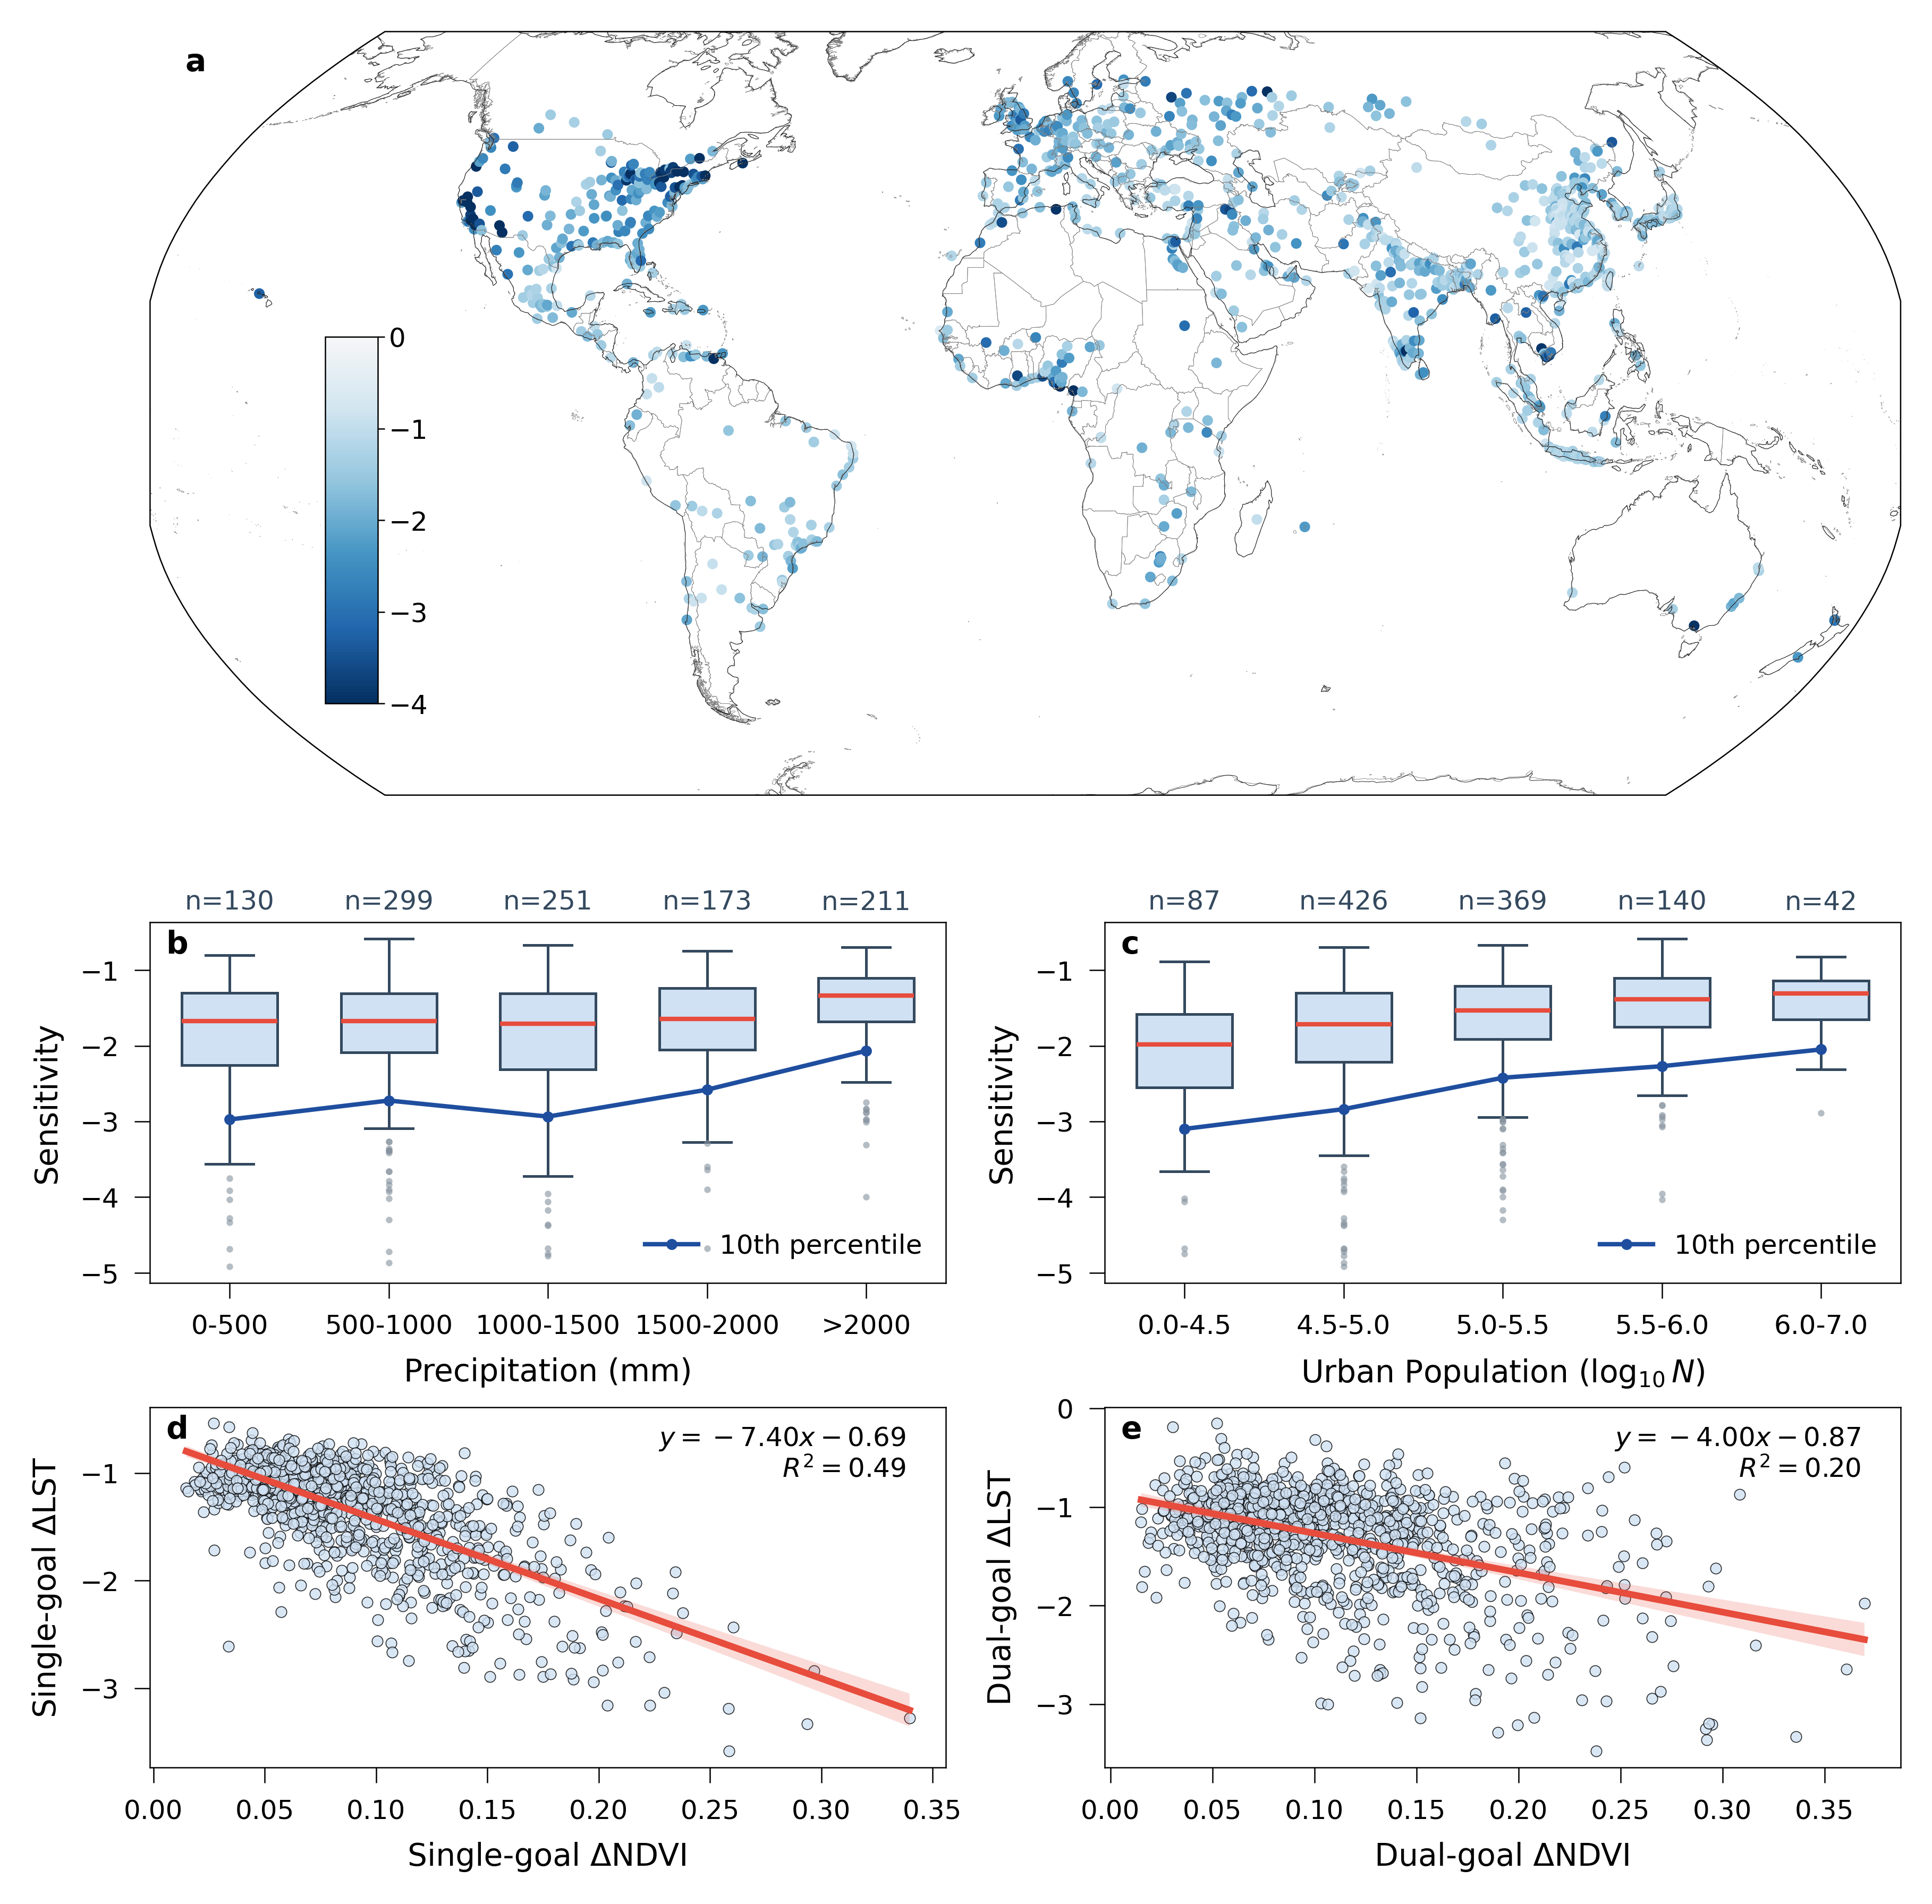

Write Python code to recreate this figure.
#!/usr/bin/env python3
# -*- coding: utf-8 -*-

import os
import sys
import warnings
from typing import Optional, Tuple

import geopandas as gpd
import pandas as pd
import numpy as np
import matplotlib.pyplot as plt
import matplotlib.gridspec as gridspec
import matplotlib.colors as mcolors
from matplotlib.cm import ScalarMappable
from matplotlib.ticker import FormatStrFormatter
from matplotlib.colors import ListedColormap, LinearSegmentedColormap, LogNorm
from mpl_toolkits.axes_grid1.inset_locator import inset_axes
from matplotlib import cm, colors
from scipy.stats import linregress, t
import cartopy.crs as ccrs

# --- Setup ---
CURRENT_DIR = os.getcwd()
PROJECT_ROOT = os.path.dirname(CURRENT_DIR)
sys.path.append(PROJECT_ROOT)
warnings.filterwarnings("ignore")

# --- Plotting Configuration ---

# Define RGB values (normalized to 0–1)
colors_b = [
    (6/255, 50/255, 108/255),
    (7/255, 81/255, 156/255),
    (33/255, 113/255, 181/255),
    (66/255, 146/255, 199/255),
    (107/255, 173/255, 215/255),
    (159/255, 203/255, 226/255),
    (198/255, 220/255, 238/255),
    (222/255, 236/255, 247/255),
    (249/255, 251/255, 252/255),
]

# Create custom colormap
# blue_cmap = ListedColormap(colors_b, name="custom_blue")
blue_cmap = LinearSegmentedColormap.from_list('custom_cmap', colors_b)

# --- Load full colormap ---
cmap_full = cm.get_cmap('RdBu_r')
# --- Extract the half (cooling, i.e., blue) part ---
# 'RdBu_r' goes from red → white → blue, so the first half is blue
n = 256
half_colors = cmap_full(np.linspace(0, 0.5, n))
blue_cmap = colors.ListedColormap(half_colors, name='RdBu_r_cooling')

plt.rcParams.update({
    "axes.linewidth": 0.3,
    "xtick.major.width": 0.3,
    "ytick.major.width": 0.3,
    "grid.linewidth": 0.3,
    "lines.linewidth": 0.3,
    "font.size": 6,
})

FONT = {"title": 7, "label": 7, "tick": 6}
MARKER = {"size": 3, "alpha": 0.8}
# MARKER = {"size": 1, "alpha": 1}
LINE = {"coast": 0.1, "country": 0.1}

# Custom colormap
COOL2WARM_DARK = mcolors.LinearSegmentedColormap.from_list(
    "cool2warm_dark",
    ["#08306b", "#2171b5", "#deebf7", "#f7f7f7"],
    N=256,
)

# --- File Paths ---
SHAPEFILES = {
    "country": "./country_shp/TM_WORLD_BORDERS-0.3.shp",
    "urban": "./urban_shp/GHSL_filtered_v1.shp",
}
DATA_FILES = {
    "main": "./data_2020_2000steps.csv",
    "climate_meta": "./CityPoints_withClimate.csv",
    "climate_bk": "clim_values.csv",
    "imerg": "IMERG_all.csv",
}

# --- Load & Prepare Data ---
def load_and_merge_data() -> gpd.GeoDataFrame:
    # Load base data
    # country_shp = gpd.read_file(SHAPEFILES["country"])
    urban_shp = gpd.read_file(SHAPEFILES["urban"])[
        ["ID", "geometry", "CTR_MN_NM", "CTR_MN_ISO", "UC_NM_MN", "UC_NM_LST", "AREA", "P15"]
    ]
    urban_pts = urban_shp.copy()
    urban_pts["geometry"] = urban_pts.geometry.centroid

    # Ensure consistent ID type
    for df in [urban_pts]:
        df["ID"] = df["ID"].astype(str)

    # Main dataset
    df_main = pd.read_csv(DATA_FILES["main"])
    df_main["ID"] = df_main["ID"].astype(str)
    merged = urban_pts.merge(df_main, on="ID", how="left")

    # Climate metadata
    climate_meta = pd.read_csv(DATA_FILES["climate_meta"], usecols=["ID", "climates_f"], encoding="utf-8")
    climate_meta["ID"] = climate_meta["ID"].astype(str)
    merged = merged.merge(climate_meta, on="ID", how="left")

    # IMERG data (convert mm/hr → mm/yr)
    imerg = pd.read_csv(DATA_FILES["imerg"])[["ID", "IMERG_max", "IMERG_mean", "IMERG_min", "IMERG_range"]]
    imerg["ID"] = imerg["ID"].astype(str)
    merged = merged.merge(imerg, on="ID", how="left")
    merged[["IMERG_max", "IMERG_mean", "IMERG_min", "IMERG_range"]] *= 24 * 365

    # Derived columns
    merged["urban_pop0_log10"] = np.log10(merged["urban_pop0"])
    merged["AREA_log10"] = np.log10(merged["AREA"])
    merged["UHI"] = merged["urban_lst0"] - merged["rural_lst0"]
    merged["delta_congestion"] = merged["congestion1"] - merged["congestion0"]
    merged["delta_ndvi_diff"] = merged["urban_delta_ndvi"] - merged["cooling_urban_delta_ndvi"]
    merged["f_diff"] = merged["f_lst_n1_p1"] - merged["f_lst_n0_p0"]
    merged["sensitivity"] = merged["urban_delta_lst"] / merged["urban_delta_ndvi"] * 0.1
    merged["sensitivity_cooling"] = merged["cooling_urban_delta_lst"] / merged["cooling_urban_delta_ndvi"] * 0.1
    merged["sensitivity_diff"] = merged["sensitivity"] - merged["sensitivity_cooling"]

    return merged


# --- Plotting Utilities ---
def add_gridlabels_only(ax, fontsize: int = FONT["tick"]):
    gl = ax.gridlines(draw_labels=True, linewidth=0, color="none", alpha=0, linestyle="")
    gl.top_labels = gl.right_labels = False
    gl.xlabel_style = gl.ylabel_style = {"size": fontsize, "color": "black"}
    return gl


def plot_points(
    gdf: gpd.GeoDataFrame,
    column: str,
    title: str,
    ax,
    cmap=COOL2WARM_DARK,
    vmin: Optional[float] = None,
    vmax: Optional[float] = None,
    draw_cbar: bool = True,
):
    if column not in gdf.columns:
        raise KeyError(f"Column '{column}' not found.")

    norm = plt.Normalize(vmin=vmin, vmax=vmax)
    gdf.plot(
        column=column,
        cmap=cmap,
        norm=norm,
        markersize=2,
        alpha=1,

        ax=ax,
        transform=ccrs.PlateCarree(),
    )

    # Borders
    country_shp = gpd.read_file(SHAPEFILES["country"])
    country_shp.plot(lw=LINE["country"], edgecolor="grey", facecolor="none", ax=ax, transform=ccrs.PlateCarree())
    ax.coastlines(lw=LINE["coast"], edgecolor="black")

    sm = ScalarMappable(norm=norm, cmap=cmap)
    sm.set_array([])

    if draw_cbar:
        cax = inset_axes(
            ax,
            width="6%",
            height="120%",
            loc="lower left",
            bbox_to_anchor=(0.1, 0.12, 0.5, 0.4),
            bbox_transform=ax.transAxes,
            borderpad=0,
        )
        cbar = ax.get_figure().colorbar(sm, cax=cax, orientation="vertical")
        cbar.ax.tick_params(labelsize=FONT["tick"], length=1.5, width=0.3, pad=1)
        cbar.outline.set_linewidth(0.3)

    return ax, sm


def create_binned_boxplot(
    ax,
    x_data: np.ndarray,
    y_data: np.ndarray,
    bins: np.ndarray,
    labels: list,
    xlabel: str,
    ylabel: str,
    y_filter_threshold: Optional[float] = None,
    ylabel_on: bool = True, 
):
    mask = np.isfinite(x_data) & np.isfinite(y_data)
    if y_filter_threshold is not None:
        mask &= y_data > y_filter_threshold
    x, y = x_data[mask], y_data[mask]

    bin_idx = np.digitize(x, bins) - 1
    df = pd.DataFrame({"bin": bin_idx, "y": y})
    df = df[(df["bin"] >= 0) & (df["bin"] < len(bins) - 1)]

    box_data = [df[df["bin"] == i]["y"].values for i in range(len(bins) - 1)]
    p10 = [np.percentile(b, 10) if len(b) > 0 else np.nan for b in box_data]
    counts = [np.sum((x >= bins[i]) & (x < bins[i + 1])) for i in range(len(bins) - 1)]
    
    # print(box_data)
    
    colors = {
        "box": "#D0E1F3",
        "median": "#E74C3C", 
        "line": "#1f4e9f",#"#E74C3C",
        "flier": "#85929E",
        "outline": "#34495E",
    }

    bp = ax.boxplot(
        box_data,
        positions=np.arange(len(labels)),
        patch_artist=True,
        widths=0.6,
        boxprops=dict(facecolor=colors["box"], color=colors["outline"], linewidth=0.6),
        medianprops=dict(color=colors["median"], linewidth=1),
        whiskerprops=dict(color=colors["outline"], linewidth=0.6),
        capprops=dict(color=colors["outline"], linewidth=0.6),
        flierprops=dict(marker="o", markersize=1.5, markerfacecolor=colors["flier"], alpha=0.6, markeredgecolor="none"),
    )

    ax.plot(np.arange(len(labels)), p10, color=colors["line"], lw=1, label="10th percentile", marker="o", markersize=1.5)

    ylim = ax.get_ylim()
    offset = (ylim[1] - ylim[0]) * 0.02
    for i, count in enumerate(counts):
        if count > 0:
            ax.text(i, ylim[1] + offset, f"n={count}", ha="center", va="bottom", fontsize=FONT["tick"], color=colors["outline"])

    ax.set_xticks(np.arange(len(labels)))
    ax.set_xticklabels(labels, fontsize=FONT["tick"])
    ax.set_xlabel(xlabel, fontsize=FONT["label"])
    if ylabel_on:
        ax.set_ylabel(ylabel, fontsize=FONT["label"])
    ax.legend(loc="lower right", fontsize=FONT["tick"], frameon=False, facecolor="white", edgecolor="gray", framealpha=0.6)


def plot_scatter_with_ols(
    df: pd.DataFrame,
    x_col: str,
    y_col: str,
    ax,
    xlabel: str,
    ylabel: str,
    text_loc: Tuple[float, float] = (0.95, 0.95),
    ylabel_on: bool = True, 
):
    x, y = df[x_col].values, df[y_col].values
    mask = np.isfinite(x) & np.isfinite(y)
    x, y = x[mask], y[mask]

    res = linregress(x, y)
    xx = np.linspace(x.min(), x.max(), 200)
    yy = res.slope * xx + res.intercept
    
    # --- Confidence interval ---
    n = len(x)
    y_pred = res.slope * x + res.intercept
    residuals = y - y_pred
    s_err = np.sqrt(np.sum(residuals**2) / (n - 2))  # standard error of regression
    
    # critical t value for confidence level
    ci: float = 0.99
    t_val = t.ppf((1 + ci) / 2., n - 2)

    mean_x = np.mean(x)
    se_line = s_err * np.sqrt(1/n + (xx - mean_x)**2 / np.sum((x - mean_x)**2))
    ci_upper = yy + t_val * se_line
    ci_lower = yy - t_val * se_line

    # ax.scatter(x, y, s=MARKER["size"], alpha=MARKER["alpha"], edgecolor="none", color="tab:blue")
    # ax.plot(xx, yy, lw=1.5, color="#E74C3C", label="OLS fit")
    # ax.fill_between(xx, ci_lower, ci_upper, color="#E74C3C", alpha=0.2, label=f"{int(ci*100)}% CI")
    
    ax.scatter(
        x, y,
        s=MARKER["size"] * 2,           # make markers larger
        facecolor="#D0E1F3",               # gray fill
        edgecolor="k",              # black edge
        linewidth=0.2,                  # thin edge
        alpha=MARKER["alpha"]
    )
    
    ax.plot(
        xx, yy,
        lw=1.5,
        color="#E74C3C",
        label="OLS fit"
    )
    
    ax.fill_between(
        xx, ci_lower, ci_upper,
        color="#E74C3C",
        alpha=0.2,
        edgecolor="none",               # no edge for fill band
        label=f"{int(ci*100)}% CI"
    )
      
    txt = rf"$y = {res.slope:.2f}x {res.intercept:+.2f}$" + "\n" + rf"$R^2 = {res.rvalue**2:.2f}$"
    ax.text(
        text_loc[0],
        text_loc[1],
        txt,
        transform=ax.transAxes,
        va="top",
        ha="right",
        # bbox=dict(boxstyle="round,pad=0.3", fc="white", ec="0.7", alpha=0.9),
    )

    ax.set_xlabel(xlabel, fontsize=FONT["label"])
    if ylabel_on:
        ax.set_ylabel(ylabel, fontsize=FONT["label"])
    ax.tick_params(labelsize=FONT["tick"])
    # ax.legend(loc="upper right", fontsize=FONT["tick"], frameon=True, facecolor="white", edgecolor="gray", framealpha=0.6)
    # ax.grid(True, ls=":", lw=0.5)


# --- Main Figure ---
def plot_with_csv(save_path: str = "./fig4.png"):
    merged_gdf = load_and_merge_data()

    fig = plt.figure(figsize=(18 / 2.54, 18 / 2.54), dpi=600)
    gs = gridspec.GridSpec(nrows=3, ncols=2, height_ratios=[3.2, 1.5, 1.5], hspace=0.25, wspace=0.2)

    # ax1 = fig.add_subplot(gs[0, :], projection=ccrs.PlateCarree())
    ax1 = fig.add_subplot(gs[0, :], projection=ccrs.Robinson(central_longitude=0))
    ax2 = fig.add_subplot(gs[1, 0])
    ax3 = fig.add_subplot(gs[1, 1])
    ax4 = fig.add_subplot(gs[2, 0])
    ax5 = fig.add_subplot(gs[2, 1])

    # Panel a: Global map
    plot_points(
        merged_gdf,
        column="sensitivity_cooling",
        title="Cooling efficiency for single goal",
        ax=ax1,
        vmin=-4,
        vmax=0,
        cmap=blue_cmap,
    )
    # add_gridlabels_only(ax1)
    # ax1.set_aspect('auto')
    ax1.set_extent([-180, 180, -70, 70], crs=ccrs.PlateCarree())
    ax1.text(0.02, 0.98, "a", transform=ax1.transAxes, fontsize=FONT["title"], fontweight="bold", va="top", ha="left")

    # Panel b: Precipitation vs sensitivity
    x1 = merged_gdf["IMERG_mean"] / 1000
    y1 = merged_gdf["sensitivity_cooling"]
    
    # bins1 = np.array([0, 1000, 2000, 3000, 4000, 5000]) / 1000
    # labels1 = [f"{int(bins1[i])}-{int(bins1[i+1])}" for i in range(len(bins1) - 1)]
    # create_binned_boxplot(ax2, x1, y1, bins1, labels1, "Precipitation ($10^3$ mm)", "Sensitivity", y_filter_threshold=-5)

    bins1 = np.array([0, 500, 1000, 1500, 2000, 5000])/1000
    labels1 = [f"{int(bins1[i]*1000)}-{int(bins1[i+1]*1000)}" for i in range(len(bins1) - 2)]
    labels1.append(f">{int(bins1[-2]*1000)}")
    create_binned_boxplot(ax2, x1, y1, bins1, labels1, "Precipitation (mm)", "Sensitivity", y_filter_threshold=-5)    
    
    ax2.text(0.02, 0.98, "b", transform=ax2.transAxes, fontsize=FONT["title"], fontweight="bold", va="top", ha="left")

    # Panel c: Urban population vs sensitivity
    x2 = merged_gdf["urban_pop0_log10"]
    y2 = merged_gdf["sensitivity_cooling"]
    bins2 = np.array([0, 4.5, 5, 5.5, 6, 7])
    labels2 = [f"{bins2[i]:.1f}-{bins2[i+1]:.1f}" for i in range(len(bins2) - 1)]
    create_binned_boxplot(ax3, x2, y2, bins2, labels2, "Urban Population ($\log_{10} N$)", "Sensitivity", y_filter_threshold=-5)
    ax3.text(0.02, 0.98, "c", transform=ax3.transAxes, fontsize=FONT["title"], fontweight="bold", va="top", ha="left")

    # Panel d: Cooling ΔNDVI vs ΔLST
    plot_scatter_with_ols(merged_gdf, "cooling_urban_delta_ndvi", "cooling_urban_delta_lst", ax4, "Single-goal ΔNDVI", "Single-goal ΔLST")
    ax4.text(0.02, 0.98, "d", transform=ax4.transAxes, fontsize=FONT["title"], fontweight="bold", va="top", ha="left")

    # Panel e: Dual-goal ΔNDVI vs ΔLST
    plot_scatter_with_ols(merged_gdf, "urban_delta_ndvi", "urban_delta_lst", ax5, "Dual-goal ΔNDVI", "Dual-goal ΔLST")
    ax5.text(0.02, 0.98, "e", transform=ax5.transAxes, fontsize=FONT["title"], fontweight="bold", va="top", ha="left")

    fig.savefig(save_path, bbox_inches="tight", dpi=600)
    print(f"Saved figure to: {save_path}")

    return fig, (ax1, ax2, ax3, ax4, ax5)


if __name__ == "__main__":
    plot_with_csv(save_path="./fig5.png")
    
#%%
merged_gdf = load_and_merge_data()
plt.hist(merged_gdf['sensitivity_cooling'].values,bins=100)
plt.show()
